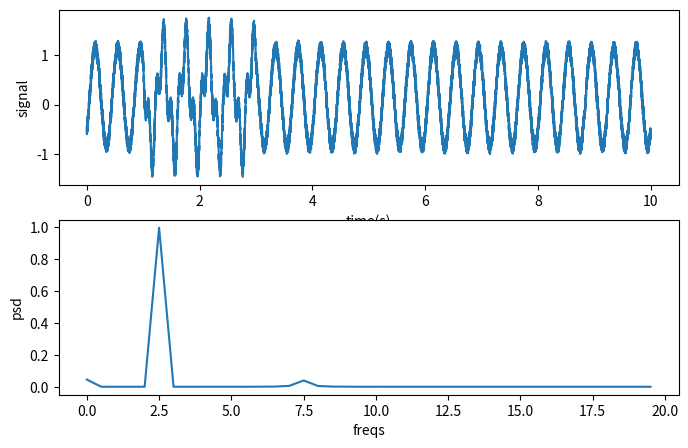

The script that saved this image:
# -*- coding: utf-8 -*- 
# @Time : 2022/9/9 16:20 
# [redacted]
# @File : getpsd.py
import numpy as np
from scipy.signal import welch, get_window


def get_psd(data, fs, resolution=0.5):
    win = np.int64(fs / resolution)
    the_window = get_window('boxcar', win)
    freqs, power = welch(data,
                         fs=fs,
                         window=the_window,
                         noverlap=int(0.75 * win),
                         nfft=win,
                         axis=0,
                         scaling='density',
                         detrend=False)
    return freqs, power


def get_power(data, fs, resolution=0.5):
    win = np.int64(fs / resolution)
    the_window = get_window('boxcar', win)

    interval_Hz = np.empty((5, 2), dtype=np.float32)
    interval_Hz[0, :] = np.array([0.2, 4])
    interval_Hz[1, :] = np.array([4, 8])
    interval_Hz[2, :] = np.array([8, 13])
    interval_Hz[3, :] = np.array([13, 30])
    interval_Hz[4, :] = np.array([30, 50])
    freqs, power = welch(data,
                         fs=fs,
                         window=the_window,
                         noverlap=int(0.75 * win),
                         nfft=win,
                         axis=0,
                         scaling='density')
    out = np.zeros((5, 2), dtype=np.float32)
    power_total = power[np.where(np.logical_and(interval_Hz[0, 0] < freqs, freqs <= interval_Hz[4, 1]))]
    for i in range(5):
        power_here = power[np.where(np.logical_and(interval_Hz[i, 0] < freqs, freqs <= interval_Hz[i, 1]))]
        out[i, 0] = power_here.mean()
        out[i, 1] = power_here.sum() / power_total.sum()
    return out


if __name__ == '__main__':
    import matplotlib.pyplot as plt

    n_features = 1
    fs = 1000
    x_iter = np.arange(0, 10, 1 / fs)
    X = np.sin(5 * np.pi * (x_iter - 0.05)) + 0.3 * np.random.random(len(x_iter))
    X[1000:3000] = X[1000:3000] + 0.5 * np.sin(15 * np.pi * np.arange(1., 3., 1 / fs))

    freqs, power = get_psd(X, fs=fs, resolution=0.5)
    fig = plt.figure(figsize=(8, 5), dpi=100)
    ax = fig.add_subplot(2, 1, 1)
    ax2 = fig.add_subplot(2, 1, 2)
    ax.plot(x_iter, X)
    ax.set_xlabel("time(s)")
    ax.set_ylabel("signal")
    ax2.plot(freqs[:40], power[:40])
    ax2.set_xlabel("freqs")
    ax2.set_ylabel("psd")
    fig.show()
